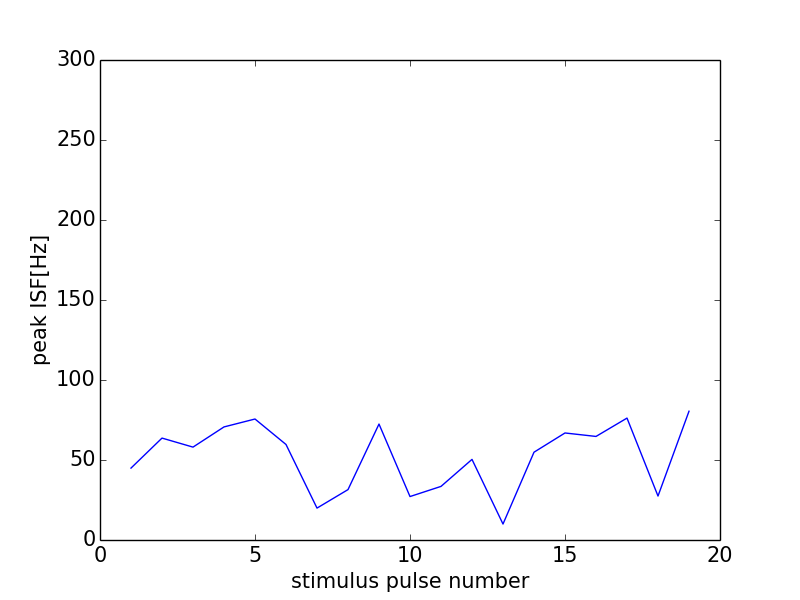

Data behind this chart, as committed beside it:
0, 0.0
0, 0
1, 44.94
2, 63.69
3, 58.06
4, 70.67
5, 75.61
6, 59.7
7, 19.94
8, 31.5
9, 72.46
10, 27.16
11, 33.5
12, 50.38
13, 9.978
14, 54.87
15, 66.89
16, 64.72
17, 76.19
18, 27.47
19, 80.48
20, 73.8
